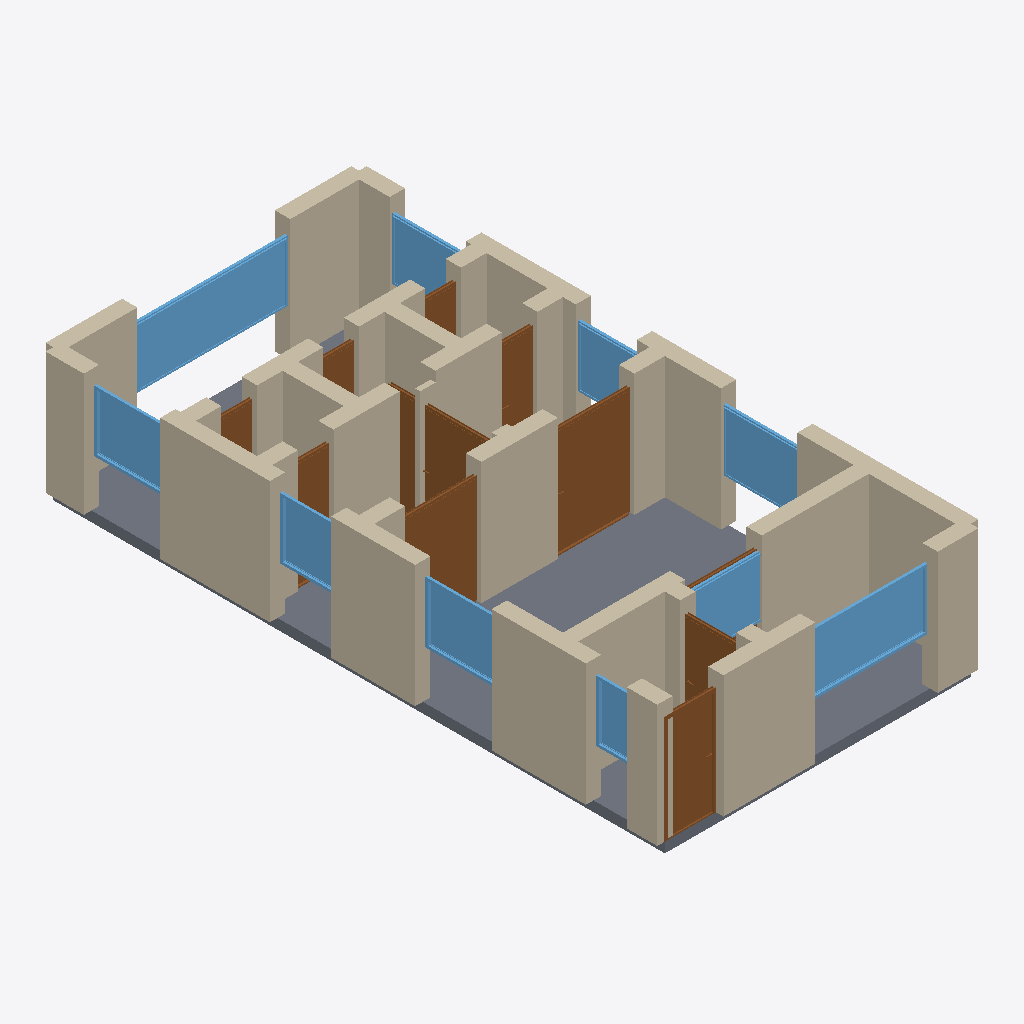
Isometric view of an IFC building model (IFC-SPF (STEP), schema IFC4, length unit metre), seen from the south-west, elements coloured by IFC class: 38 walls (beige), 12 doors (brown), 10 windows (light blue), 1 slab (grey).
Extent 6.3 m × 12.3 m × 2.6 m (x, y, z). Storeys (1): Ground Floor at 0.00 m. Elements (61): 38 IfcWall, 12 IfcDoor, 10 IfcWindow, 1 IfcSlab.

HEADER;
FILE_DESCRIPTION(('ViewDefinition[DesignTransferView]'),'2;1');
FILE_NAME('/dev/null','2026-05-05T20:47:24+05:30',(''),(''),'IfcOpenShell 0.8.5','IfcOpenShell 0.8.5','Nobody');
FILE_SCHEMA(('IFC4'));
ENDSEC;
DATA;
#1=IFCPROJECT('0b3gSZujz20PEaREsTJNW8',$,'A Kyoto traditional 2LDK machiya (町家) — wooden townhouse wit',$,$,$,$,(#10),#5);
#12=IFCSITE('2$g3Ji$LbEC9NL0G67uVVB',$,'Site',$,$,$,$,$,$,$,$,$,$,$);
#13=IFCBUILDING('1P2J6tCpfEBORfuRMozYvg',$,'Building',$,$,$,$,$,$,$,$,$);
#16=IFCBUILDINGSTOREY('3palxaaqv5O8GXIHFmDg8O',$,'Ground Floor',$,$,#22,$,$,$,$);
#2665=IFCSLAB('3UVaDEb8bFWQT5X4Xy6TOL',$,'Floor',$,$,#2682,#2677,$,.FLOOR.);
#222=IFCWALL('2H4qgxq9j7Gft6r2LfmJI6',$,'Exterior Wall',$,$,#243,#238,$,$);
#266=IFCWALL('03dqYS3UHEmAkAn_3xo19L',$,'Exterior Wall',$,$,#287,#282,$,$);
#23=IFCWALL('2zVa6Y7nL1uuKkQlEB427f',$,'Exterior Wall',$,$,#45,#39,$,$);
#244=IFCWALL('3gxm5_bJD5hu4_NQOvClFq',$,'Exterior Wall',$,$,#265,#260,$,$);
#376=IFCWALL('3RUFbW$LPDYf4X5C2DA$Lh',$,'Interior Wall',$,$,#397,#392,$,$);
#156=IFCWALL('0zMKaRfHPFQfLoQbk8ChKZ',$,'Exterior Wall',$,$,#177,#172,$,$);
#2210=IFCWINDOW('2960xzdeL9eQFMxKl$LT0u',$,'Window',$,$,#2264,#2259,$,1.2,3.0,$,$,$);
#90=IFCWALL('1ZmMMcSzT2xAvSE_iPVB26',$,'Exterior Wall',$,$,#111,#106,$,$);
#68=IFCWALL('1M8pNBF9rE1PzgSFsGEM55',$,'Exterior Wall',$,$,#89,#84,$,$);
#1200=IFCDOOR('1NY0Mo061FHwpXhEAilzm4',$,'Door',$,$,#1284,#1279,$,2.1,1.5,$,$,$);
#1880=IFCWINDOW('2q6NfuBgjAN8lU6qULpz4z',$,'Window',$,$,#1934,#1929,$,1.2,2.4,$,$,$);
#46=IFCWALL('1k9N6iiXL66eYTyFHw5kcM',$,'Exterior Wall',$,$,#67,#62,$,$);
#200=IFCWALL('3hIRuqDLz4_OhGDf3C_ccC',$,'Exterior Wall',$,$,#221,#216,$,$);
#420=IFCWALL('0vR18bUBT8vfLxoIWWIzTr',$,'Interior Wall',$,$,#441,#436,$,$);
#112=IFCWALL('3dRxI1HG52$fy_1$OvbQ2T',$,'Exterior Wall',$,$,#133,#128,$,$);
#354=IFCWALL('0elttXykr0$fumrqXtEYMX',$,'Interior Wall',$,$,#375,#370,$,$);
#288=IFCWALL('05Eymx$mP3KRSUQjs0hM5h',$,'Exterior Wall',$,$,#309,#304,$,$);
#860=IFCDOOR('3PRdKE5$9DHux05cMZ9uVk',$,'Door',$,$,#944,#939,$,2.1,1.0,$,$,$);
#486=IFCWALL('2GA0JaD6b9zgcvkHxB2woJ',$,'Interior Wall',$,$,#507,#502,$,$);
#1115=IFCDOOR('3gp2MBZGnFz8V6m1e12GRu',$,'Door',$,$,#1199,#1194,$,2.1,1.5,$,$,$);
#464=IFCWALL('1hffjP_qz2ygkWIub6eN$Q',$,'Interior Wall',$,$,#485,#480,$,$);
#2045=IFCWINDOW('1fc7PxvY53zhWIwM86iCyC',$,'Window',$,$,#2099,#2094,$,1.2,1.5,$,$,$);
#1990=IFCWINDOW('3n1uZ9jwb1tAFpsTTrqUSB',$,'Window',$,$,#2044,#2039,$,1.2,1.5,$,$,$);
#178=IFCWALL('2VfiCANdj3A8httxC2U2Dz',$,'Exterior Wall',$,$,#199,#194,$,$);
#2265=IFCWINDOW('2eHOXdq1v00hUpZV$4t5RS',$,'Window',$,$,#2319,#2314,$,1.2,1.5,$,$,$);
#134=IFCWALL('0mNzbNkfz5svTBVRnaXrDB',$,'Exterior Wall',$,$,#155,#150,$,$);
#552=IFCWALL('1qBUhg6lL2YPKqAZAoG2ZX',$,'Interior Wall',$,$,#573,#568,$,$);
#684=IFCWALL('36qGEh48vA68yLCc37BlbC',$,'Interior Wall',$,$,#705,#700,$,$);
#640=IFCWALL('14SPA7aA574QYDZAuDdjPW',$,'Interior Wall',$,$,#661,#656,$,$);
#596=IFCWALL('0eWTRPGpb8YeLDi4ZKIMSG',$,'Interior Wall',$,$,#617,#612,$,$);
#1935=IFCWINDOW('0Vgg1O5tT8i8_Kws$q6pEh',$,'Window',$,$,#1989,#1984,$,1.2,2.4,$,$,$);
#750=IFCWALL('15GEAUsAvDSO4OnWlEOnme',$,'Interior Wall',$,$,#771,#766,$,$);
#2100=IFCWINDOW('0FvGoLG6b7uu2euqsrAoaA',$,'Window',$,$,#2154,#2149,$,1.2,1.2,$,$,$);
#662=IFCWALL('0Vxz_yZ0X3Zw5QHmQYsaep',$,'Interior Wall',$,$,#683,#678,$,$);
#1285=IFCDOOR('26gjASWdH3ExoOzSDNNvhF',$,'Door',$,$,#1369,#1364,$,2.1,1.5,$,$,$);
#2320=IFCWINDOW('1Me0WZAgr6eO3JtORuoJGw',$,'Window',$,$,#2374,#2369,$,1.2,1.5,$,$,$);
#2155=IFCWINDOW('11fBLHBo9FfwgWkXPNrKgU',$,'Window',$,$,#2209,#2204,$,1.2,1.2,$,$,$);
#772=IFCWALL('2_Q87wnmv2gAxs2hoFM2AR',$,'Interior Wall',$,$,#793,#788,$,$);
#706=IFCWALL('2j4utAAxTCa8KaS8PD3YEm',$,'Interior Wall',$,$,#727,#722,$,$);
#816=IFCWALL('1BSsVMcAX419vcBcmBT8O_',$,'Interior Wall',$,$,#837,#832,$,$);
#1540=IFCDOOR('01cg8Os39C$BBZ0akXepPr',$,'Door',$,$,#1624,#1619,$,2.1,0.7,$,$,$);
#618=IFCWALL('2ntB$uAIb30fqYIuxhJrdw',$,'Interior Wall',$,$,#639,#634,$,$);
#332=IFCWALL('2Lc$2$EpXAEgNi5fHwwkLr',$,'Interior Wall',$,$,#353,#348,$,$);
#945=IFCDOOR('3aCOL2TgvEp8NeIJU14uls',$,'Door',$,$,#1029,#1024,$,2.1,1.1,$,$,$);
#2375=IFCWINDOW('3qEOEXt0f3XxBp5BTO_qDz',$,'Window',$,$,#2429,#2424,$,1.2,0.8,$,$,$);
#1370=IFCDOOR('3pP7RrHcr43Awqfp1cSdLR',$,'Door',$,$,#1454,#1449,$,2.1,0.7,$,$,$);
#1455=IFCDOOR('2GcBc4yd98juXEEYu3jjIi',$,'Door',$,$,#1539,#1534,$,2.1,0.7,$,$,$);
#574=IFCWALL('2ZjdOTqOz4mPeEo_TdyZ8e',$,'Interior Wall',$,$,#595,#590,$,$);
#530=IFCWALL('1rOOLUEZjCzOTdl_jskJdd',$,'Interior Wall',$,$,#551,#546,$,$);
#1625=IFCDOOR('00WFhnD8157wkL_Etju9KI',$,'Door',$,$,#1709,#1704,$,2.1,0.7,$,$,$);
#1795=IFCDOOR('0e$Ieyh$DA2v0owVSyubM7',$,'Door',$,$,#1879,#1874,$,2.1,0.7,$,$,$);
#1710=IFCDOOR('1CZKN7Za523eUt6y96tcK9',$,'Door',$,$,#1794,#1789,$,2.1,0.7,$,$,$);
#442=IFCWALL('19pmGcUWjAxBxeSau6XY_0',$,'Interior Wall',$,$,#463,#458,$,$);
#794=IFCWALL('1wO5a9ppj5fhOqdGhYRf_C',$,'Interior Wall',$,$,#815,#810,$,$);
#838=IFCWALL('17FSMQ8xzATh0CeLF3mfWa',$,'Interior Wall',$,$,#859,#854,$,$);
#728=IFCWALL('3$GiqAX5z9v9SYsH57YJ9L',$,'Interior Wall',$,$,#749,#744,$,$);
#310=IFCWALL('0Lvfp_xSv8HA6IUwhLaG$J',$,'Interior Wall',$,$,#331,#326,$,$);
#1030=IFCDOOR('1dLgADNOH5s9$3KUzosDCi',$,'Door',$,$,#1114,#1109,$,2.1,1.5,$,$,$);
#508=IFCWALL('1YjeZ$l4z2cQwGQRJx2J4E',$,'Interior Wall',$,$,#529,#524,$,$);
#398=IFCWALL('3pr38SN0X3h9g7s1g7sZ4B',$,'Interior Wall',$,$,#419,#414,$,$);
ENDSEC;
